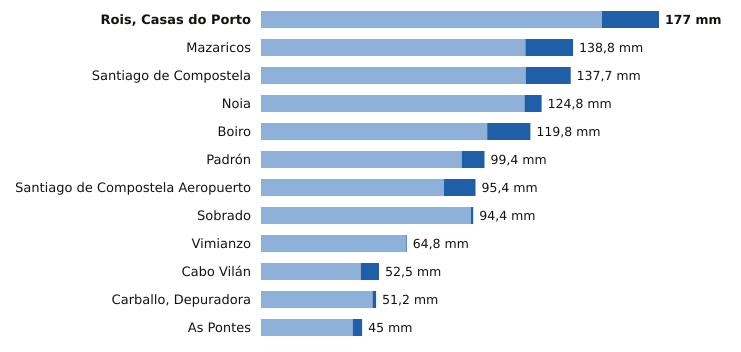

Data behind this chart, as committed beside it:
estacion, provincia, indicativo, mm_6_dias_anteriores, mm_hoy, mm_7_dias, horas_de_hoy
Rois, Casas do Porto, A Coruña, 1476R, 151.6, 25.4, 177.0, 6
Mazaricos, A Coruña, 1406X, 117.6, 21.2, 138.8, 7
Santiago de Compostela, A Coruña, 1475X, 117.7, 20.0, 137.7, 7
Noia, A Coruña, 1435C, 117.2, 7.6, 124.8, 5
Boiro, A Coruña, 1442U, 100.6, 19.2, 119.8, 6
Padrón, A Coruña, 1473A, 89.3, 10.1, 99.4, 7
Santiago de Compostela Aeropuerto, A Coruña, 1428, 81.3, 14.1, 95.4, 7
Sobrado, A Coruña, 1410X, 93.4, 1.0, 94.4, 4
Vimianzo, A Coruña, 1399, 64.4, 0.4, 64.8, 4
Cabo Vilán, A Coruña, 1393, 44.4, 8.1, 52.5, 7
Carballo, Depuradora, A Coruña, 1390X, 49.6, 1.6, 51.2, 5
As Pontes, A Coruña, 1363X, 40.8, 4.2, 45.0, 6
